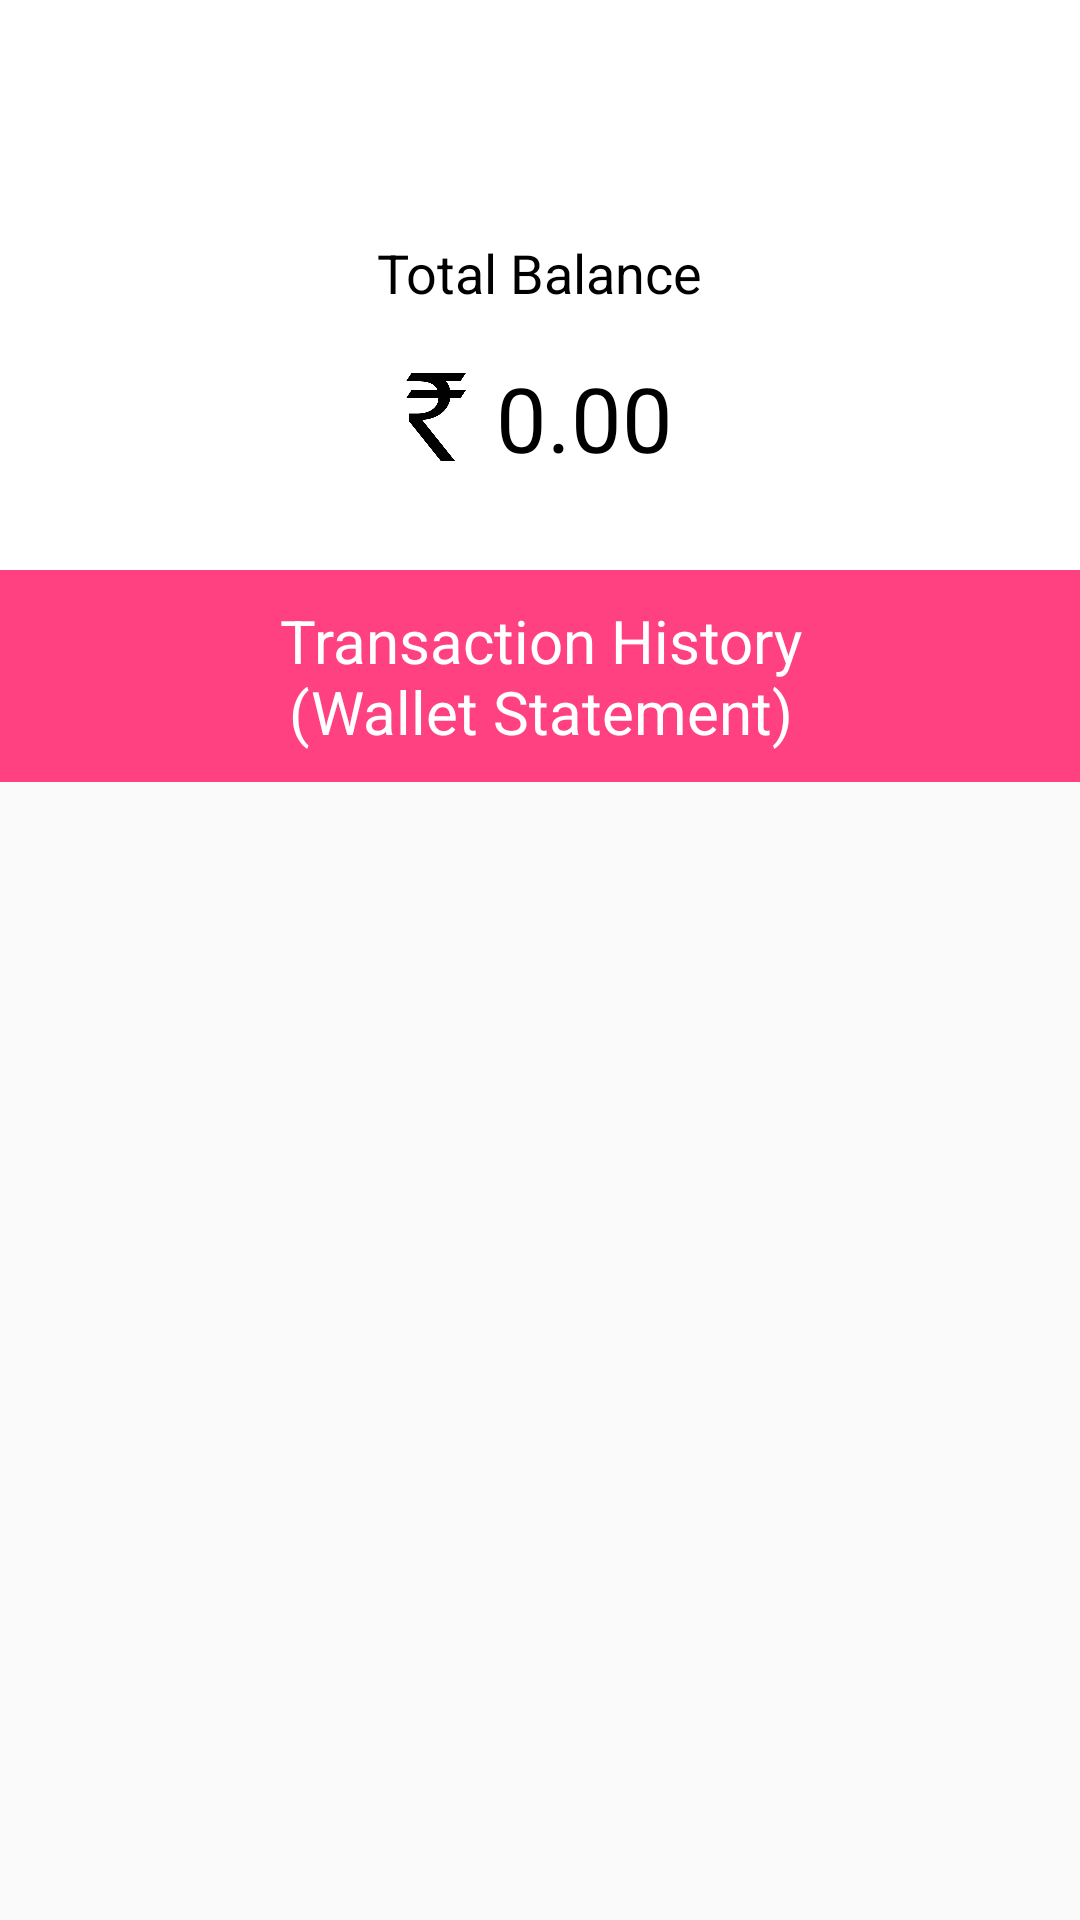

Android layout source for this screen:
<!-- AndroidManifest.xml: application theme AppTheme -->
<!-- res/layout/activity_transaction.xml -->
<?xml version="1.0" encoding="utf-8"?>
<android.support.design.widget.CoordinatorLayout
    xmlns:android="http://schemas.android.com/apk/res/android"
    xmlns:app="http://schemas.android.com/apk/res-auto"
    android:id="@+id/coordinatorLayout"
    android:layout_width="fill_parent"
    android:layout_height="fill_parent">

    <android.support.design.widget.AppBarLayout
        android:id="@+id/appBarLayout"
        android:layout_width="fill_parent"
        android:layout_height="wrap_content"
        android:theme="@style/ThemeOverlay.AppCompat.Dark.ActionBar"
        android:background="@android:color/white">

        <android.support.design.widget.CollapsingToolbarLayout
            android:id="@+id/toolbarCollapse"
            android:layout_width="match_parent"
            android:layout_height="match_parent"
            android:fitsSystemWindows="true"
            app:contentScrim="?attr/colorPrimary"
            app:layout_scrollFlags="scroll|exitUntilCollapsed">

            <LinearLayout
                android:layout_width="match_parent"
                android:layout_height="match_parent"
                android:minHeight="190dp"
                android:gravity="center"
                android:orientation="vertical">

                <TextView
                    android:layout_width="wrap_content"
                    android:layout_height="wrap_content"
                    android:text="Total Balance"
                    android:textColor="@android:color/black"
                    android:textAppearance="?android:textAppearanceMedium"
                    android:paddingTop="@dimen/title_margin_start"
                    android:paddingBottom="@dimen/activity_horizontal_margin"/>

                <LinearLayout
                    android:layout_width="wrap_content"
                    android:layout_height="wrap_content"
                    android:orientation="horizontal"
                    android:gravity="center">

                    <ImageView
                        android:layout_width="30dp"
                        android:layout_height="30dp"
                        android:src="@drawable/ic_rupee"
                        android:paddingRight="@dimen/min_padding"/>

                    <TextView
                        android:id="@+id/tvBalance"
                        android:layout_width="wrap_content"
                        android:layout_height="wrap_content"
                        android:text="0.00"
                        android:textColor="@android:color/black"
                        android:textSize="30sp"/>
                </LinearLayout>
            </LinearLayout>

            <android.support.v7.widget.Toolbar
                android:id="@+id/toolbar"
                android:layout_width="fill_parent"
                android:layout_height="@dimen/null_size"
                android:background="?attr/colorPrimary"
                app:layout_scrollFlags="scroll|enterAlways"
                app:popupTheme="@style/ThemeOverlay.AppCompat.Light" />
        </android.support.design.widget.CollapsingToolbarLayout>

        <TextView
            android:id="@+id/tlTransaction"
            android:layout_width="fill_parent"
            android:layout_height="wrap_content"
            android:padding="@dimen/min_padding"
            android:background="@color/colorAccent"
            app:tabMode="scrollable"
            android:text="@string/transaction_history"
            android:gravity="center"
            android:textSize="20dp"
            android:textColor="@android:color/white"/>

    </android.support.design.widget.AppBarLayout>

    <android.support.v7.widget.RecyclerView
        android:id="@+id/rvTransaction"
        android:layout_width="fill_parent"
        android:layout_height="fill_parent"
        android:scrollbars="none"
        app:layout_behavior="@string/appbar_scrolling_view_behavior"/>

 
</android.support.design.widget.CoordinatorLayout>
<!-- resources referenced by this layout -->
<resources>
  <color name="colorAccent">#FF4081</color>
  <dimen name="activity_horizontal_margin">16dp</dimen>
  <dimen name="min_padding">10dp</dimen>
  <dimen name="null_size">0dp</dimen>
  <dimen name="search_view_inset">5dp</dimen>
  <dimen name="title_margin_start">48dp</dimen>
  <!-- drawable ic_rupee: png bitmap (drawable, 5473 bytes) -->
  <string name="transaction_history">Transaction History\n(Wallet Statement)</string>
  <style name="AppTheme" parent="Theme.AppCompat.Light.DarkActionBar">
          
          <item name="colorPrimary">@color/colorPrimary</item>
          <item name="colorPrimaryDark">@color/colorPrimaryDark</item>
          <item name="colorAccent">@color/colorAccent</item>
      </style>
  <color name="colorPrimary">#3F51B5</color>
  <color name="colorPrimaryDark">#303F9F</color>
</resources>
